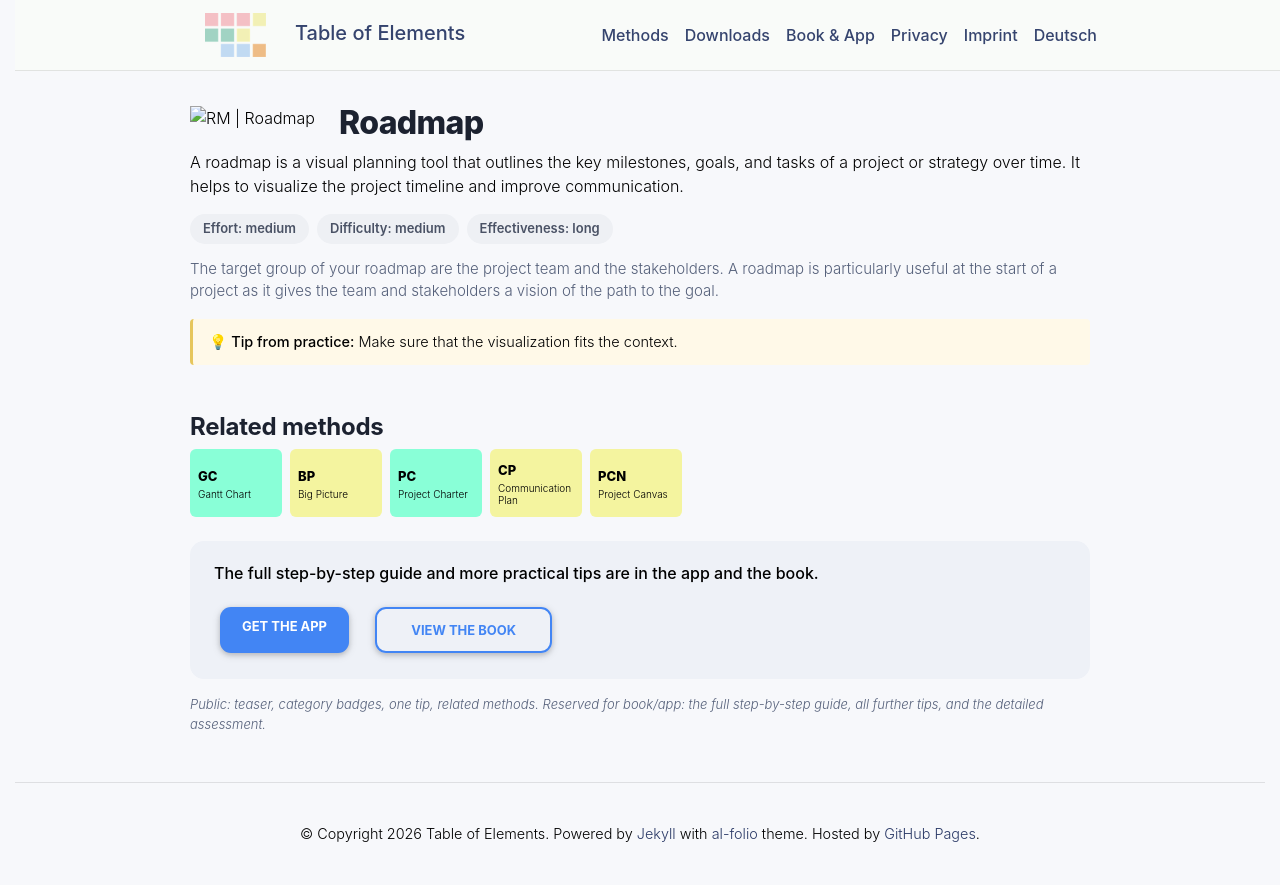

repository: table-of-elements/table-of-elements.github.io · page: en/elements/RM/index.html · generator: jekyll

---
lang: en
layout: default
permalink: /en/elements/RM/
subtitle: "Roadmap"
title: "RM | Roadmap"
description: "A roadmap is a visual planning tool that outlines the key milestones, goals, and tasks of a project or strategy over time. It helps to visualize the project timeline and improve communication."
og_image: /assets/img/elements/en/RM.og.png
---

{% include figure.liquid loading="eager" path="assets/img/elements/en/RM.card.png" class="img-fluid" width="300" height="300" alt="RM | Roadmap" %}

# Roadmap

A roadmap is a visual planning tool that outlines the key milestones, goals, and tasks of a project or strategy over time. It helps to visualize the project timeline and improve communication.
